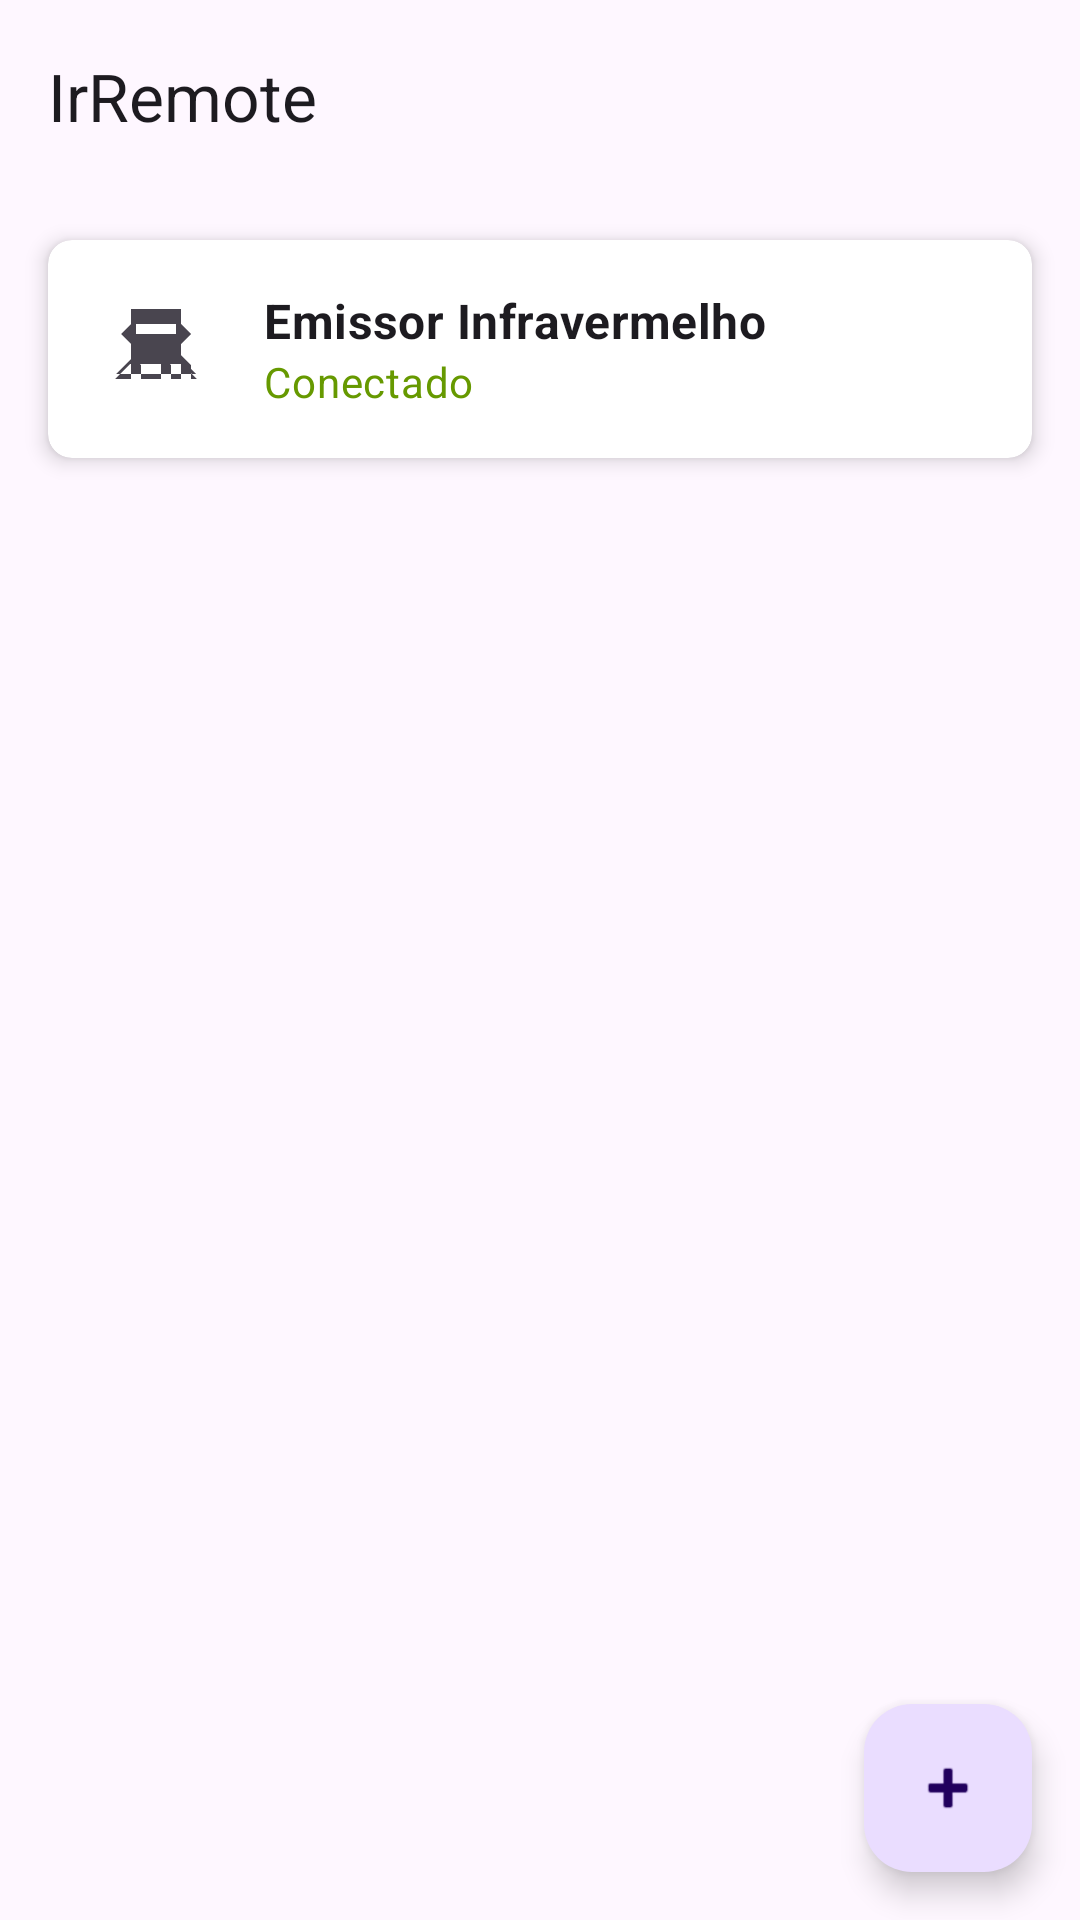

The Android layout XML behind this screen, and the referenced resources:
<!-- AndroidManifest.xml: application theme Theme.IrRemote -->
<!-- res/layout/activity_home.xml -->
<?xml version="1.0" encoding="utf-8"?>
<androidx.coordinatorlayout.widget.CoordinatorLayout
    xmlns:android="http://schemas.android.com/apk/res/android"
    xmlns:app="http://schemas.android.com/apk/res-auto"
    xmlns:tools="http://schemas.android.com/tools"
    android:id="@+id/home_layout_root"
    android:layout_width="match_parent"
    android:layout_height="match_parent"
    tools:context=".ui.activities.HomeActivity">

    <com.google.android.material.appbar.AppBarLayout
        android:id="@+id/appBarLayout"
        android:layout_width="match_parent"
        android:layout_height="wrap_content">

        <com.google.android.material.appbar.MaterialToolbar
            android:id="@+id/toolbar"
            android:layout_width="match_parent"
            android:layout_height="?attr/actionBarSize"
            app:title="IrRemote" />

    </com.google.android.material.appbar.AppBarLayout>

    <LinearLayout
        android:layout_width="match_parent"
        android:layout_height="match_parent"
        android:orientation="vertical"
        app:layout_behavior="@string/appbar_scrolling_view_behavior">

        <androidx.cardview.widget.CardView
            android:id="@+id/cardStatus"
            android:layout_width="match_parent"
            android:layout_height="wrap_content"
            android:layout_margin="16dp"
            app:cardCornerRadius="8dp"
            app:cardElevation="4dp">

            <LinearLayout
                android:layout_width="match_parent"
                android:layout_height="wrap_content"
                android:orientation="horizontal"
                android:padding="16dp"
                android:gravity="center_vertical">

                <ImageView
                    android:id="@+id/imageViewStatusIcon"
                    android:layout_width="40dp"
                    android:layout_height="40dp"
                    android:src="@drawable/ic_ir_emitter"
                    android:contentDescription="Status Icon" />

                <LinearLayout
                    android:layout_width="0dp"
                    android:layout_height="wrap_content"
                    android:layout_weight="1"
                    android:orientation="vertical"
                    android:layout_marginStart="16dp">

                    <TextView
                        android:id="@+id/textViewStatusTitle"
                        android:layout_width="wrap_content"
                        android:layout_height="wrap_content"
                        android:text="Emissor Infravermelho"
                        android:textAppearance="?attr/textAppearanceSubtitle1"
                        android:textStyle="bold" />

                    <TextView
                        android:id="@+id/textViewStatus"
                        android:layout_width="wrap_content"
                        android:layout_height="wrap_content"
                        android:text="Conectado"
                        android:textAppearance="?attr/textAppearanceBody2"
                        android:textColor="@android:color/holo_green_dark" />

                </LinearLayout>
            </LinearLayout>
        </androidx.cardview.widget.CardView>

        <androidx.recyclerview.widget.RecyclerView
            android:id="@+id/recyclerViewDevices"
            android:layout_width="match_parent"
            android:layout_height="0dp"
            android:layout_weight="1"
            android:padding="8dp"
            tools:listitem="@layout/list_item_device" />

    </LinearLayout>

    <com.google.android.material.floatingactionbutton.FloatingActionButton
        android:id="@+id/fab"
        android:layout_width="wrap_content"
        android:layout_height="wrap_content"
        android:layout_gravity="bottom|end"
        android:layout_margin="16dp"
        android:contentDescription="Adicionar Dispositivo"
        app:srcCompat="@android:drawable/ic_input_add" />

</androidx.coordinatorlayout.widget.CoordinatorLayout>
<!-- res/layout/list_item_device.xml (included above) -->
<?xml version="1.0" encoding="utf-8"?>
<LinearLayout xmlns:android="http://schemas.android.com/apk/res/android"
    android:layout_width="match_parent"
    android:layout_height="wrap_content"
    android:orientation="vertical"
    android:padding="16dp"
    android:background="?android:attr/selectableItemBackground">

    <TextView
        android:id="@+id/textViewDeviceName"
        android:layout_width="match_parent"
        android:layout_height="wrap_content"
        android:textAppearance="?attr/textAppearanceListItem"
        android:text="Nome do Dispositivo" />
</LinearLayout>
<!-- resources referenced by this layout -->
<resources>
  <!-- drawable ic_ir_emitter (drawable) -->
  <vector xmlns:android="http://schemas.android.com/apk/res/android"
      android:width="24dp"
      android:height="24dp"
      android:viewportWidth="24"
      android:viewportHeight="24"
      android:tint="?attr/colorControlNormal">
    <path
        android:fillColor="@android:color/white"
        android:pathData="M8,7h8v2H8zM7,4v3l-2,2 2,2v3l-3,3h16l-3,-3v-3l2,-2 -2,-2V4H7zM17,15.24V18h-2v-2.76l-2,-2V18H9v-2.76l-2,-2V18H3.81l3,-3H17.19l3,3H19v-2.76l-2,-2z"/>
  </vector>
  <style name="Theme.IrRemote" parent="Base.Theme.IrRemote" />
  <style name="Base.Theme.IrRemote" parent="Theme.Material3.DayNight.NoActionBar">
          
          
      </style>
</resources>
